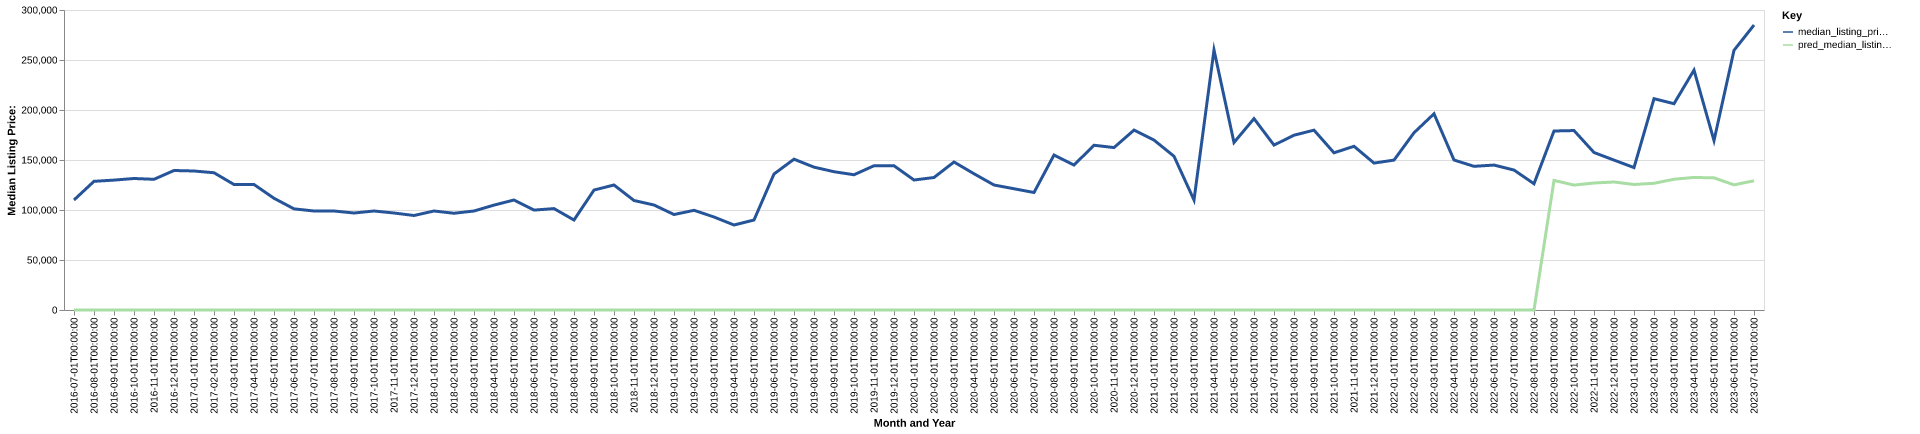

Data behind this chart, as committed beside it:
date, time_idx, median_listing_price, thirty_year_interest_rate_five, month, county_name, active_listing_count, median_days_on_market, pred_median_listing_price, month_year
2016-07-01, 0, 110000, 3.72, 7, bracken, ky, 30.0, 114.0, 0, Jul-2016
2016-08-01, 1, 128675, 3.73, 8, bracken, ky, 30.0, 94.0, 0, Aug-2016
2016-09-01, 2, 129900, 3.66, 9, bracken, ky, 30.0, 105.0, 0, Sep-2016
2016-10-01, 3, 131500, 3.64, 10, bracken, ky, 31.0, 75.0, 0, Oct-2016
2016-11-01, 4, 130700, 3.66, 11, bracken, ky, 31.0, 91.0, 0, Nov-2016
2016-12-01, 5, 139500, 3.48, 12, bracken, ky, 29.0, 92.0, 0, Dec-2016
2017-01-01, 6, 139000, 3.45, 1, bracken, ky, 17.0, 88.0, 0, Jan-2017
2017-02-01, 7, 137250, 3.5, 2, bracken, ky, 19.0, 109.0, 0, Feb-2017
2017-03-01, 8, 125500, 3.52, 3, bracken, ky, 21.0, 100.0, 0, Mar-2017
2017-04-01, 9, 125500, 4.03, 4, bracken, ky, 16.0, 117.0, 0, Apr-2017
2017-05-01, 10, 111725, 4.32, 5, bracken, ky, 19.0, 98.0, 0, May-2017
2017-06-01, 11, 101150, 4.2, 6, bracken, ky, 24.0, 41.0, 0, Jun-2017
2017-07-01, 12, 99000, 4.19, 7, bracken, ky, 25.0, 56.0, 0, Jul-2017
2017-08-01, 13, 99000, 4.3, 8, bracken, ky, 28.0, 72.0, 0, Aug-2017
2017-09-01, 14, 97000, 4.1, 9, bracken, ky, 30.0, 97.0, 0, Sep-2017
2017-10-01, 15, 99000, 4.05, 10, bracken, ky, 30.0, 125.0, 0, Oct-2017
2017-11-01, 16, 97000, 3.94, 11, bracken, ky, 29.0, 122.0, 0, Nov-2017
2017-12-01, 17, 94500, 4.03, 12, bracken, ky, 26.0, 100.0, 0, Dec-2017
2018-01-01, 18, 99000, 3.93, 1, bracken, ky, 23.0, 132.0, 0, Jan-2018
2018-02-01, 19, 96750, 3.83, 2, bracken, ky, 21.0, 158.0, 0, Feb-2018
2018-03-01, 20, 99000, 3.94, 3, bracken, ky, 19.0, 159.0, 0, Mar-2018
2018-04-01, 21, 104900, 3.95, 4, bracken, ky, 17.0, 195.0, 0, Apr-2018
2018-05-01, 22, 110000, 3.99, 5, bracken, ky, 19.0, 103.0, 0, May-2018
2018-06-01, 23, 99900, 4.15, 6, bracken, ky, 19.0, 101.0, 0, Jun-2018
2018-07-01, 24, 101400, 4.4, 7, bracken, ky, 19.0, 92.0, 0, Jul-2018
2018-08-01, 25, 89999, 4.46, 8, bracken, ky, 17.0, 112.0, 0, Aug-2018
2018-09-01, 26, 119950, 4.58, 9, bracken, ky, 17.0, 119.0, 0, Sep-2018
2018-10-01, 27, 125000, 4.66, 10, bracken, ky, 15.0, 73.0, 0, Oct-2018
2018-11-01, 28, 109500, 4.62, 11, bracken, ky, 16.0, 85.0, 0, Nov-2018
2018-12-01, 29, 105000, 4.54, 12, bracken, ky, 16.0, 95.0, 0, Dec-2018
2019-01-01, 30, 95475, 4.6, 1, bracken, ky, 14.0, 103.0, 0, Jan-2019
2019-02-01, 31, 99675, 4.72, 2, bracken, ky, 17.0, 101.0, 0, Feb-2019
2019-03-01, 32, 93000, 4.9, 3, bracken, ky, 16.0, 103.0, 0, Mar-2019
2019-04-01, 33, 85000, 4.94, 4, bracken, ky, 14.0, 88.0, 0, Apr-2019
2019-05-01, 34, 90000, 4.75, 5, bracken, ky, 16.0, 114.0, 0, May-2019
2019-06-01, 35, 136000, 4.51, 6, bracken, ky, 16.0, 58.0, 0, Jun-2019
2019-07-01, 36, 150822, 4.41, 7, bracken, ky, 15.0, 93.0, 0, Jul-2019
2019-08-01, 37, 142845, 4.41, 8, bracken, ky, 15.0, 81.0, 0, Aug-2019
2019-09-01, 38, 138292, 4.2, 9, bracken, ky, 16.0, 74.0, 0, Sep-2019
2019-10-01, 39, 135256, 4.14, 10, bracken, ky, 16.0, 69.0, 0, Oct-2019
2019-11-01, 40, 144250, 3.84, 11, bracken, ky, 15.0, 78.0, 0, Nov-2019
2019-12-01, 41, 144250, 3.81, 12, bracken, ky, 14.0, 99.0, 0, Dec-2019
2020-01-01, 42, 130000, 3.75, 1, bracken, ky, 15.0, 70.0, 0, Jan-2020
2020-02-01, 43, 132500, 3.73, 2, bracken, ky, 10.0, 76.0, 0, Feb-2020
2020-03-01, 44, 148000, 3.78, 3, bracken, ky, 10.0, 96.0, 0, Mar-2020
2020-04-01, 45, 136250, 3.75, 4, bracken, ky, 12.0, 95.0, 0, Apr-2020
2020-05-01, 46, 125000, 3.74, 5, bracken, ky, 10.0, 88.0, 0, May-2020
2020-06-01, 47, 121250, 3.72, 6, bracken, ky, 9.0, 83.0, 0, Jun-2020
2020-07-01, 48, 117500, 3.49, 7, bracken, ky, 9.0, 98.0, 0, Jul-2020
2020-08-01, 49, 154950, 3.65, 8, bracken, ky, 8.0, 67.0, 0, Aug-2020
2020-09-01, 50, 144950, 3.33, 9, bracken, ky, 7.0, 90.0, 0, Sep-2020
2020-10-01, 51, 164750, 3.28, 10, bracken, ky, 8.0, 107.0, 0, Oct-2020
2020-11-01, 52, 162425, 3.21, 11, bracken, ky, 9.0, 53.0, 0, Nov-2020
2020-12-01, 53, 179900, 3.07, 12, bracken, ky, 9.0, 74.0, 0, Dec-2020
2021-01-01, 54, 169900, 2.99, 1, bracken, ky, 8.0, 79.0, 0, Jan-2021
2021-02-01, 55, 153750, 2.93, 2, bracken, ky, 5.0, 52.0, 0, Feb-2021
2021-03-01, 56, 110000, 2.88, 3, bracken, ky, 5.0, 51.0, 0, Mar-2021
2021-04-01, 57, 260000, 2.84, 4, bracken, ky, 5.0, 22.0, 0, Apr-2021
2021-05-01, 58, 167500, 2.71, 5, bracken, ky, 4.0, 31.0, 0, May-2021
2021-06-01, 59, 191375, 2.79, 6, bracken, ky, 7.0, 34.0, 0, Jun-2021
... 25 more rows
